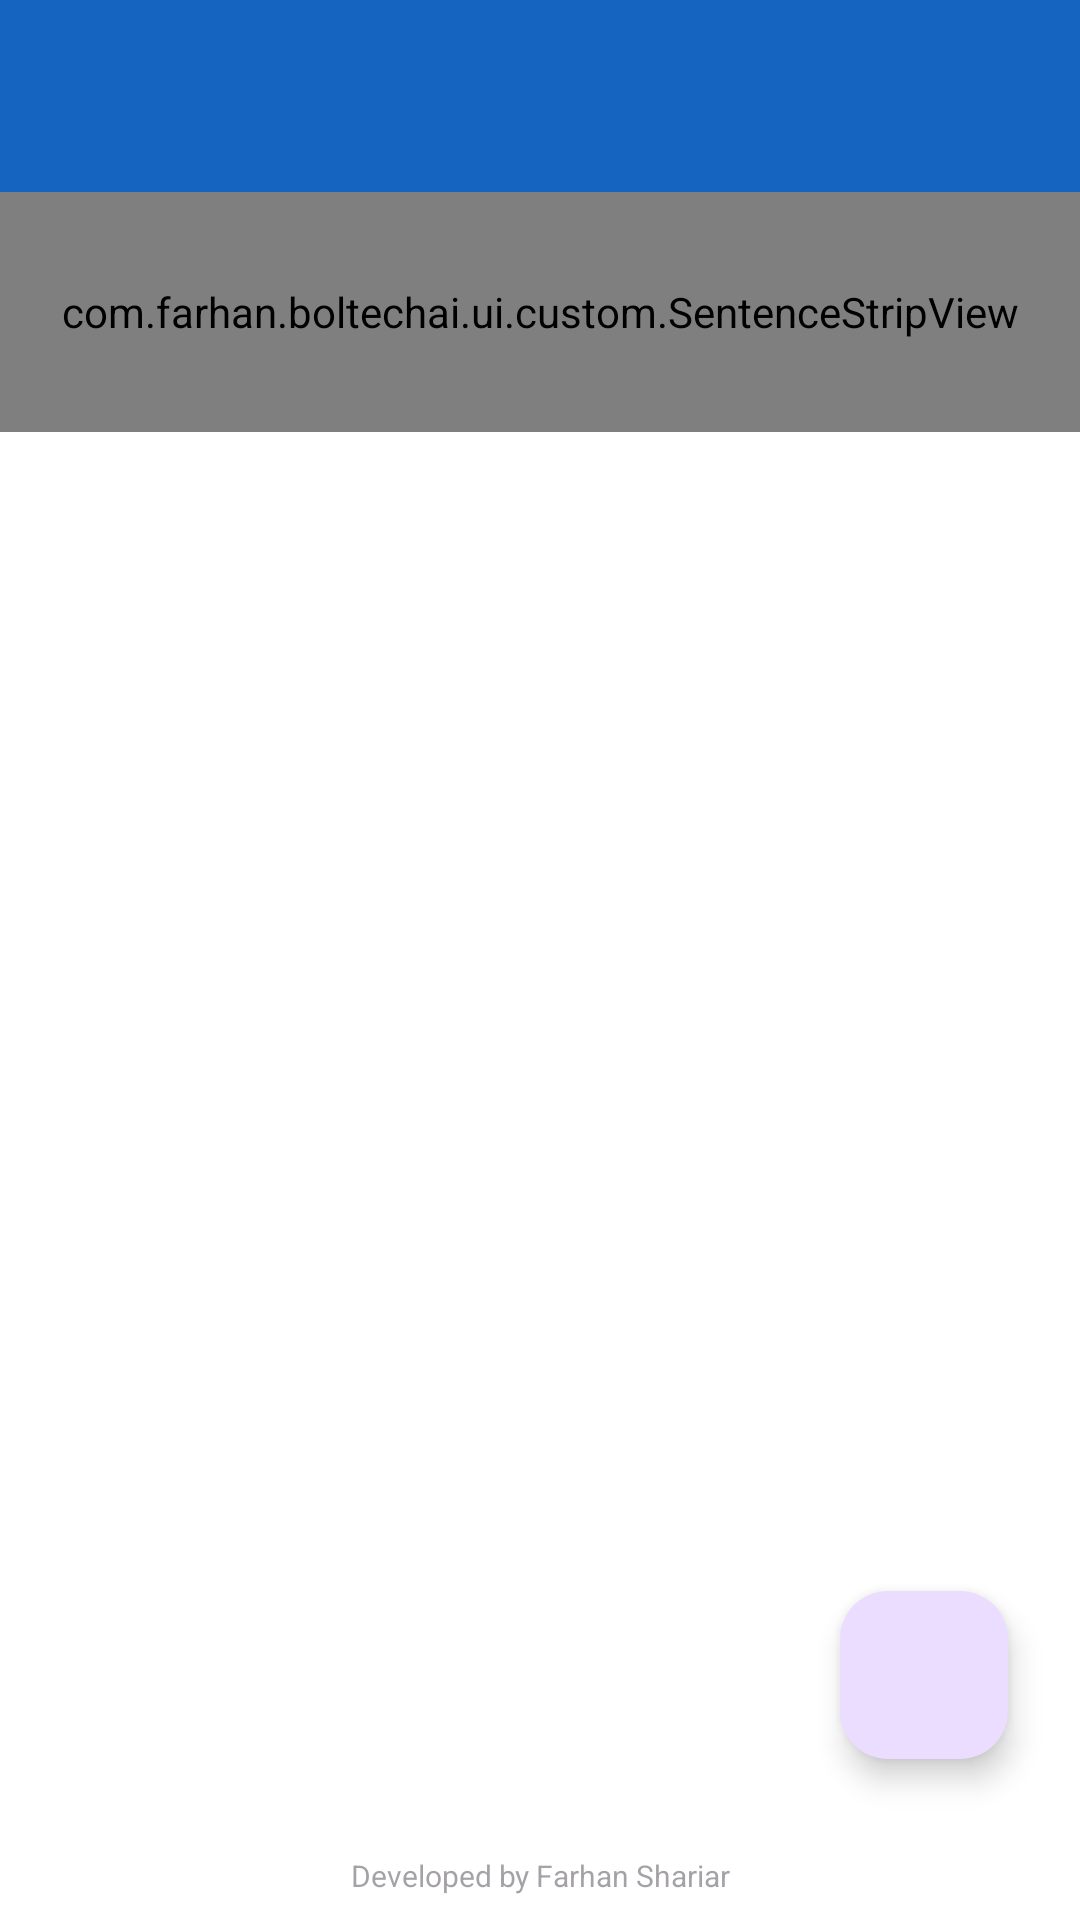

Reconstruct the res/layout file that produces this screen, plus the resources it refers to.
<!-- AndroidManifest.xml: application theme Theme.BolteChai -->
<!-- res/layout/activity_board.xml -->
<?xml version="1.0" encoding="utf-8"?>
<androidx.constraintlayout.widget.ConstraintLayout xmlns:android="http://schemas.android.com/apk/res/android"
    xmlns:app="http://schemas.android.com/apk/res-auto"
    android:layout_width="match_parent"
    android:layout_height="match_parent"
    android:background="@color/window_background">

    <com.google.android.material.appbar.MaterialToolbar
        android:id="@+id/toolbar"
        android:layout_width="match_parent"
        android:layout_height="?attr/actionBarSize"
        android:background="?attr/colorPrimary"
        app:navigationIcon="@drawable/ic_back"
        app:titleTextColor="?attr/colorOnPrimary"
        app:layout_constraintTop_toTopOf="parent" />

    <com.farhan.boltechai.ui.custom.SentenceStripView
        android:id="@+id/sentence_strip_view"
        android:layout_width="match_parent"
        android:layout_height="80dp"
        app:layout_constraintTop_toBottomOf="@id/toolbar" />

    <androidx.recyclerview.widget.RecyclerView
        android:id="@+id/recycler_view"
        android:layout_width="match_parent"
        android:layout_height="0dp"
        android:clipToPadding="false"
        android:padding="@dimen/padding_medium"
        app:layout_constraintTop_toBottomOf="@id/sentence_strip_view"
        app:layout_constraintBottom_toTopOf="@id/watermark_include" />

    <com.google.android.material.floatingactionbutton.FloatingActionButton
        android:id="@+id/fab_add_tile"
        android:layout_width="wrap_content"
        android:layout_height="wrap_content"
        android:layout_margin="@dimen/margin_large"
        android:contentDescription="@string/add_custom_tile"
        android:src="@drawable/ic_add"
        app:layout_constraintBottom_toTopOf="@id/watermark_include"
        app:layout_constraintEnd_toEndOf="parent" />

    <include
        android:id="@+id/watermark_include"
        layout="@layout/layout_watermark"
        android:layout_width="0dp"
        android:layout_height="wrap_content"
        app:layout_constraintBottom_toBottomOf="parent"
        app:layout_constraintStart_toStartOf="parent"
        app:layout_constraintEnd_toEndOf="parent" />

</androidx.constraintlayout.widget.ConstraintLayout>
<!-- res/layout/layout_watermark.xml (included above) -->
<?xml version="1.0" encoding="utf-8"?>
<TextView xmlns:android="http://schemas.android.com/apk/res/android"
    android:id="@+id/text_watermark"
    android:layout_width="match_parent"
    android:layout_height="wrap_content"
    android:text="@string/developer_credit"
    android:textSize="10sp"
    android:alpha="0.5"
    android:gravity="center"
    android:clickable="false"
    android:focusable="false"
    android:importantForAccessibility="no"
    android:padding="@dimen/padding_small"
    android:layout_gravity="bottom" />
<!-- resources referenced by this layout -->
<resources>
  <color name="window_background">#FFFFFF</color>
  <dimen name="margin_large">24dp</dimen>
  <dimen name="padding_medium">16dp</dimen>
  <dimen name="padding_small">8dp</dimen>
  <string name="add_custom_tile">নতুন টাইল যোগ করুন</string>
  <string name="developer_credit">Developed by Farhan Shariar</string>
  <style name="Theme.BolteChai" parent="Theme.Material3.DayNight.NoActionBar">
          <item name="colorPrimary">@color/primary</item>
          <item name="colorPrimaryDark">@color/primary_dark</item>
          <item name="colorAccent">@color/accent</item>
          
          <item name="android:windowBackground">@color/background</item>
          
          <item name="colorOnPrimary">@color/on_primary</item>
          <item name="colorOnSurface">@color/on_surface</item>
      </style>
  <color name="primary">#1565C0</color>
  <color name="primary_dark">#0D47A1</color>
  <color name="accent">#FF6F00</color>
  <color name="background">#FFFFFF</color>
  <color name="on_primary">#FFFFFF</color>
  <color name="on_surface">#212121</color>
</resources>
